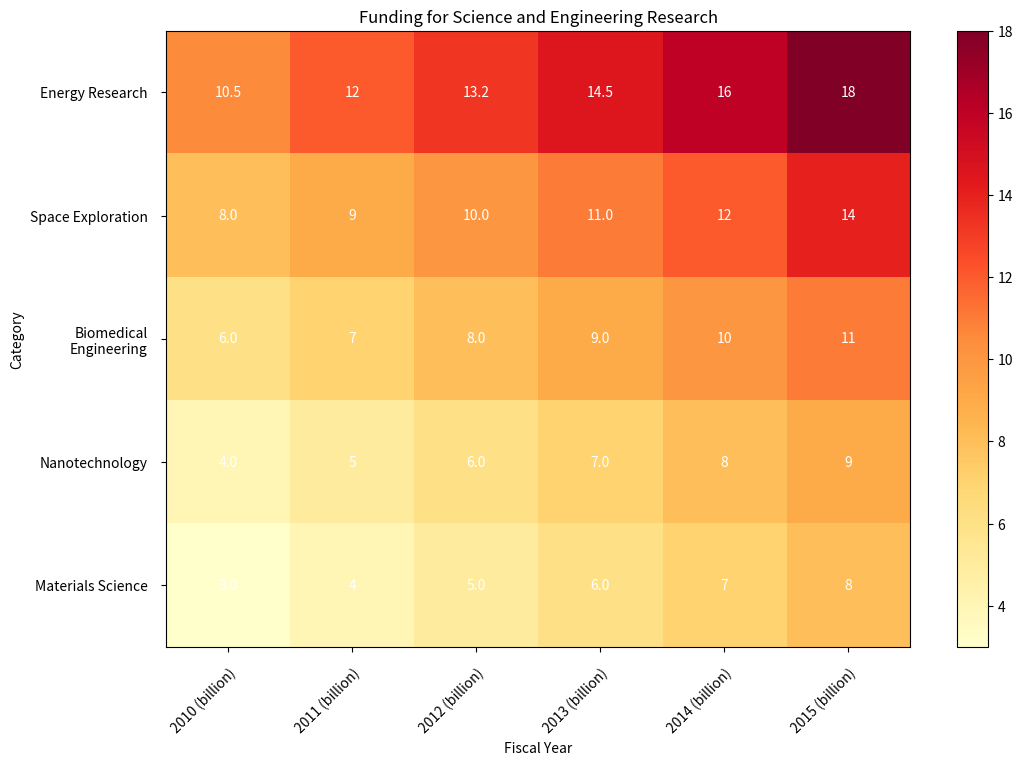

Write Python code to recreate this figure. (Note: this script raises an exception after producing the figure.)


import matplotlib.pyplot as plt
import numpy as np
import pandas as pd

# import seaborn as sns

data = {'Category': ['Energy Research', 'Space Exploration', 'Biomedical Engineering', 'Nanotechnology', 'Materials Science'], '2010 (billion)': [10.5, 8, 6, 4, 3], '2011 (billion)': [12, 9, 7, 5, 4], '2012 (billion)': [13.2, 10, 8, 6, 5], '2013 (billion)': [14.5, 11, 9, 7, 6], '2014 (billion)': [16, 12, 10, 8, 7], '2015 (billion)': [18, 14, 11, 9, 8]}

df = pd.DataFrame(data)

fig, ax = plt.subplots(figsize=(12, 8))

plt.imshow(df.iloc[:, 1:], cmap='YlOrRd', aspect='auto')

ax.set_xticks(np.arange(len(df.columns[1:])))
ax.set_yticks(np.arange(len(df['Category'])))

ax.set_xticklabels(df.columns[1:], ha='right', rotation=45, rotation_mode='anchor')
ax.set_yticklabels(df['Category'], wrap=True, ha='right', rotation=0, rotation_mode='anchor')

ax.set_xlabel('Fiscal Year')
ax.set_ylabel('Category')

ax.tick_params(axis='x', which='major', pad=10)
ax.tick_params(axis='y', which='major', pad=10)

ax.set_title('Funding for Science and Engineering Research')

for i in range(len(df['Category'])):
    for j in range(len(df.columns[1:])):
        text = ax.text(j, i, df.iloc[i, j+1], ha='center', va='center', color='w')

# sns.heatmap(df.iloc[:, 1:], cmap='YlOrRd', annot=True, fmt='.1f', cbar=False)

fig.colorbar(plt.imshow(df.iloc[:, 1:], cmap='YlOrRd', aspect='auto'))

# plt.savefig('output/final/heatmap/png/20231228-130949_0.png', bbox_inches='tight')
# plt.tight_layout()
# plt.savefig('output/final/heatmap/png/20231228-130949_0.png', bbox_inches='tight')
plt.savefig('output/final/heatmap/png/20231228-130949_0.png', bbox_inches='tight')

plt.clf()
